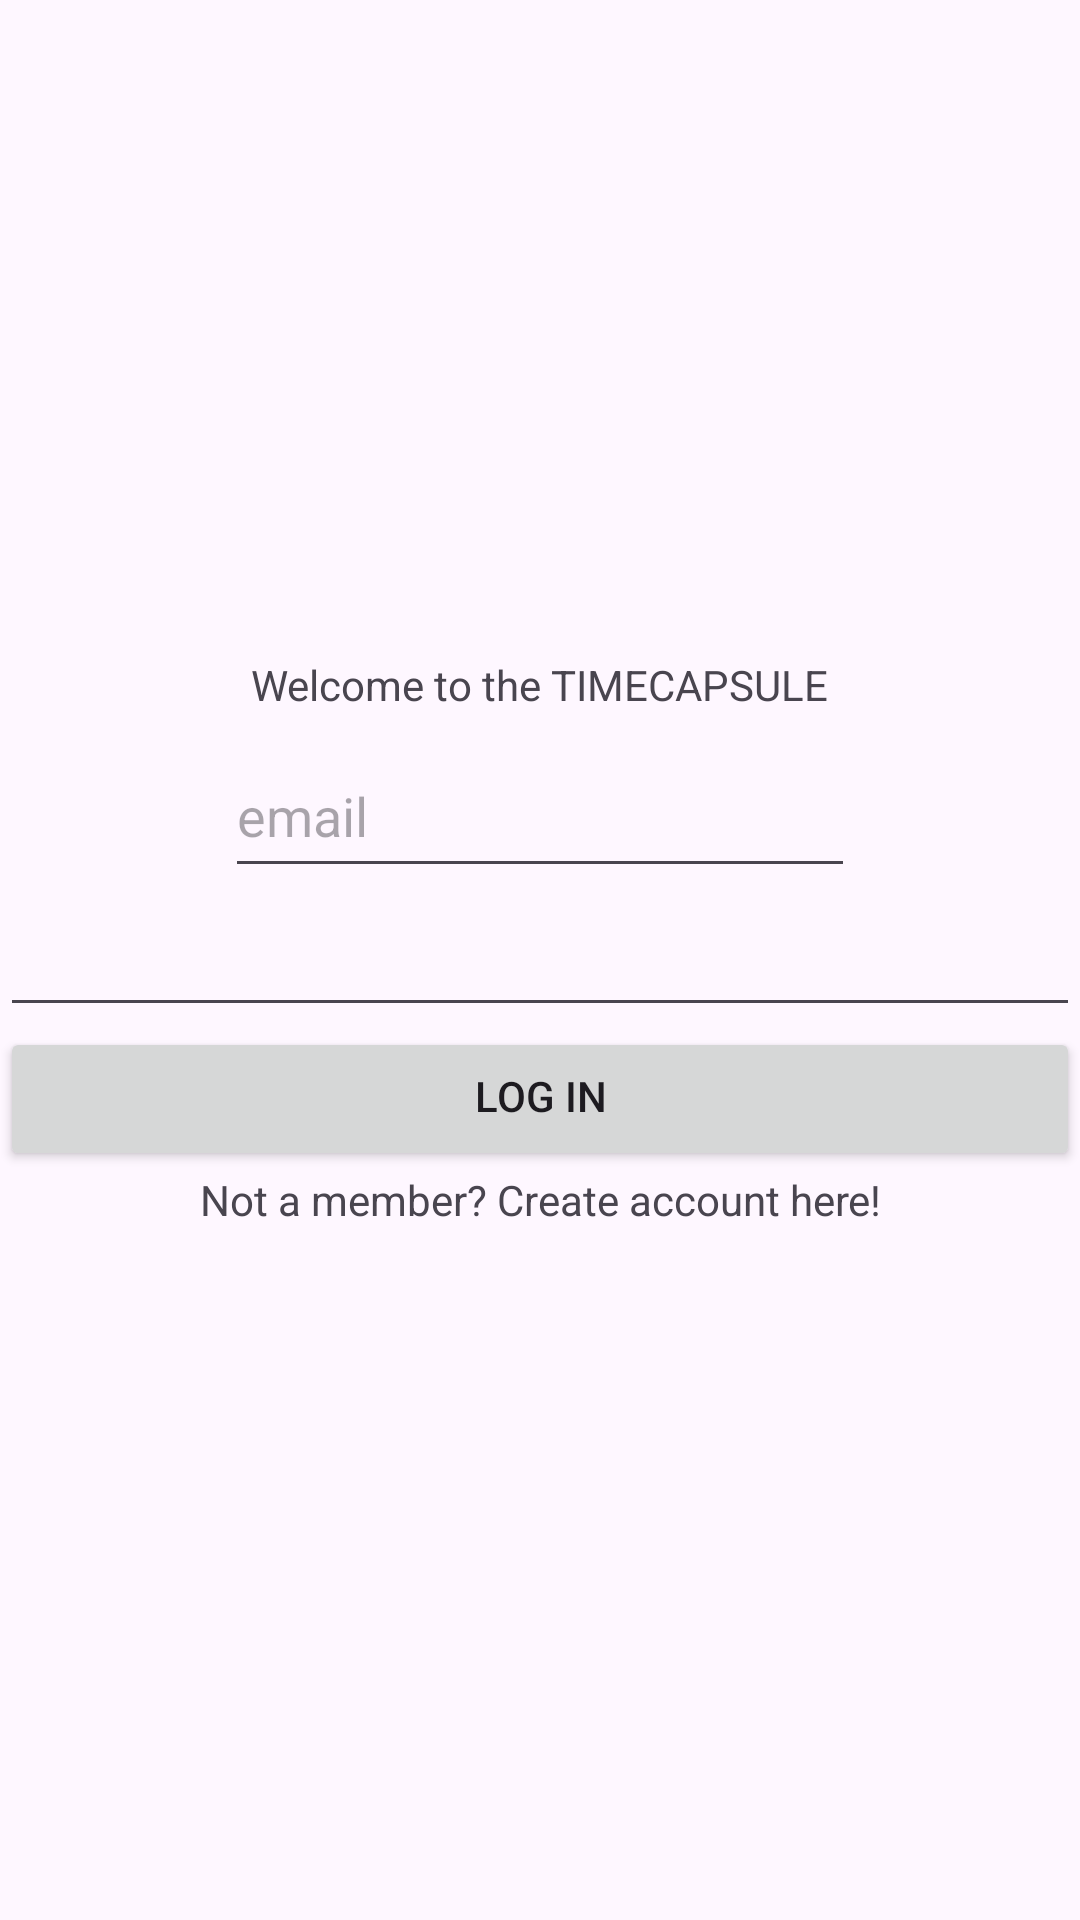

The Android layout XML behind this screen, and the referenced resources:
<!-- AndroidManifest.xml: application theme Theme.Timecapsule10 -->
<!-- res/layout/activity_main.xml -->
<?xml version="1.0" encoding="utf-8"?>
<LinearLayout xmlns:android="http://schemas.android.com/apk/res/android"
    xmlns:app="http://schemas.android.com/apk/res-auto"
    xmlns:tools="http://schemas.android.com/tools"
    android:id="@+id/main"
    android:layout_width="match_parent"
    android:layout_height="match_parent"
    android:orientation="vertical"
    android:gravity="center"
    tools:context=".MainActivity">

    <TextView
        android:layout_width="wrap_content"
        android:paddingBottom="12dp"
        android:layout_height="wrap_content"
        android:text="Welcome to the TIMECAPSULE"
        app:layout_constraintBottom_toBottomOf="parent"
        app:layout_constraintEnd_toEndOf="parent"
        app:layout_constraintStart_toStartOf="parent"
        app:layout_constraintTop_toTopOf="parent" />

    <EditText
        android:id="@+id/editTextText"
        android:paddingBottom="12dp"
        android:layout_width="wrap_content"
        android:layout_height="wrap_content"
        android:ems="10"
        android:hint="email"
        android:inputType="text"
        tools:layout_editor_absoluteX="93dp"
        tools:layout_editor_absoluteY="131dp" />

    <EditText
        android:id="@+id/editTextTextPassword"
        android:layout_width="match_parent"
        android:layout_height="wrap_content"
        android:paddingBottom="12dp"
        android:ems="10"
        android:inputType="textPassword" />

    <Button
        android:id="@+id/button"
        android:paddingBottom="12dp"
        android:layout_width="match_parent"
        android:layout_height="wrap_content"
        android:text="LOG IN" />

    <TextView
        android:id="@+id/textView"
        android:layout_width="match_parent"
        android:layout_height="wrap_content"
        android:gravity="center"
        android:paddingBottom="12dp"
        android:text="Not a member? Create account here!" />

</LinearLayout>
<!-- resources referenced by this layout -->
<resources>
  <style name="Theme.Timecapsule10" parent="Base.Theme.Timecapsule10" />
  <style name="Base.Theme.Timecapsule10" parent="Theme.Material3.DayNight.NoActionBar">
          
          
      </style>
</resources>
